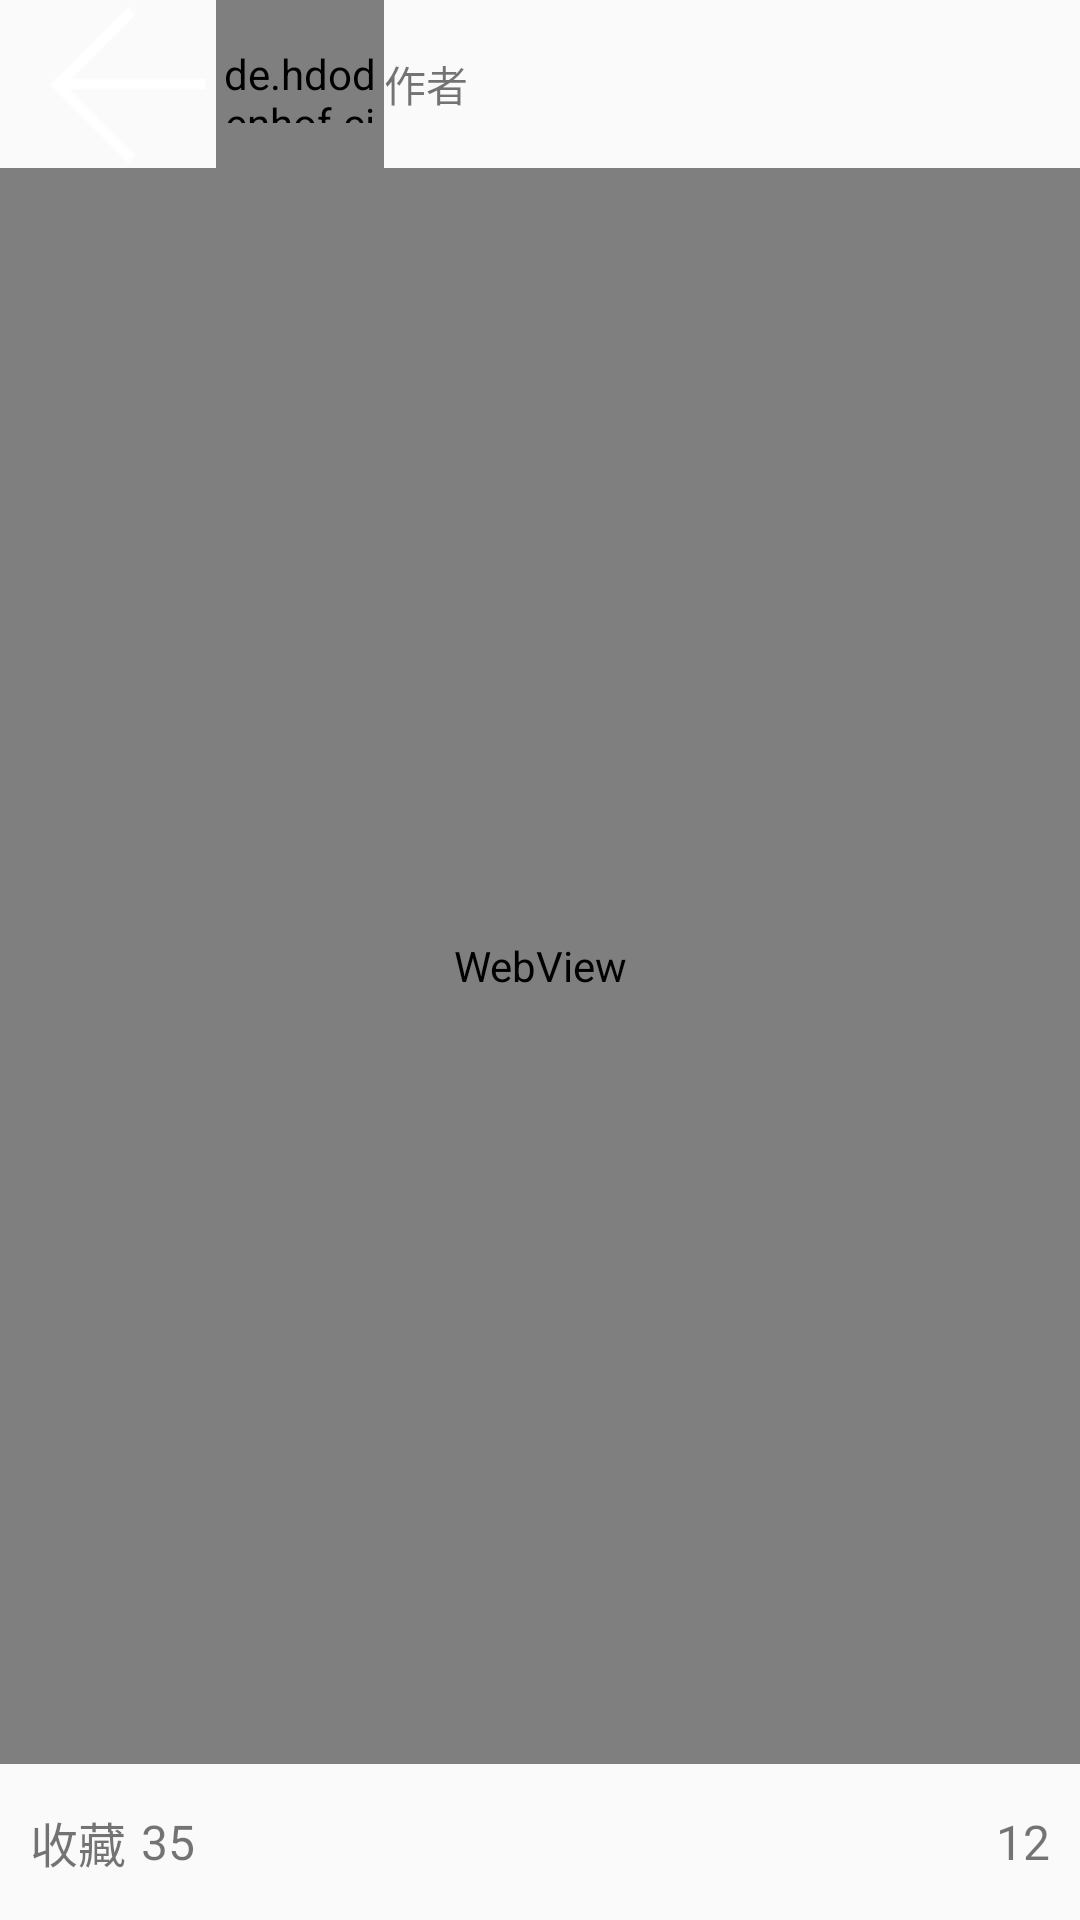

The Android layout XML behind this screen, and the referenced resources:
<!-- AndroidManifest.xml: application theme AppTheme -->
<!-- res/layout/webview_layout.xml -->
<?xml version="1.0" encoding="utf-8"?>
<RelativeLayout xmlns:android="http://schemas.android.com/apk/res/android"
    android:layout_width="match_parent" android:layout_height="match_parent">
    <android.support.v7.widget.Toolbar
        android:layout_width="match_parent"
        android:layout_height="?attr/actionBarSize"
        android:layout_alignParentStart="true"
        android:id="@+id/web_toolbar">
        <ImageView
            android:layout_width="?attr/actionBarSize"
            android:layout_height="match_parent"
            android:background="@mipmap/arrow"
            android:id="@+id/back_arrow"/>
        <de.hdodenhof.circleimageview.CircleImageView
            android:paddingTop="15dp"
            android:paddingBottom="15dp"
            android:layout_width="?attr/actionBarSize"
            android:layout_height="match_parent"
            android:id="@+id/circle_image"/>
        <TextView
            android:layout_width="wrap_content"
            android:layout_height="match_parent"
            android:text="作者"
            android:gravity="center_vertical"
            android:id="@+id/inweb_writter"/>
    </android.support.v7.widget.Toolbar>
    <RelativeLayout
        android:id="@+id/entry_detail_tool"
        android:layout_width="match_parent"
        android:layout_height="32dp"
        android:layout_alignParentBottom="true"
        android:layout_margin="10dp">

        <TextView
            android:id="@+id/view_comment"
            android:layout_width="wrap_content"
            android:layout_height="match_parent"
            android:layout_alignParentLeft="true"
            android:gravity="center_vertical"
            android:text="收藏"
            android:textSize="16sp" />

        <TextView
            android:id="@+id/comment_count"
            android:layout_width="wrap_content"
            android:layout_height="match_parent"
            android:layout_marginLeft="5dp"
            android:layout_toRightOf="@+id/view_comment"
            android:gravity="center_vertical"
            android:text="35"
            android:textSize="16sp" />

        <TextView
            android:id="@+id/entry_collection_count"
            android:layout_width="wrap_content"
            android:layout_height="match_parent"
            android:layout_alignParentRight="true"
            android:layout_marginLeft="5dp"
            android:ellipsize="end"
            android:gravity="center_vertical"
            android:maxLines="1"
            android:text="12"
            android:textSize="16sp" />

        <ImageView
            android:id="@+id/entry_to_collect"
            android:layout_width="28dp"
            android:layout_height="28dp"
            android:layout_centerVertical="true"
            android:layout_toLeftOf="@+id/entry_collection_count"
            android:src="@mipmap/ic_action_favorite_outline" />
    </RelativeLayout>
    <WebView
        android:id="@+id/web_view_page"
        android:layout_width="match_parent"
        android:layout_height="match_parent"
        android:layout_below="@id/web_toolbar"
        android:layout_above="@+id/entry_detail_tool" />
</RelativeLayout>
<!-- resources referenced by this layout -->
<resources>
  <!-- mipmap arrow: png bitmap (mipmap-xxhdpi, 474 bytes) -->
  <style name="AppTheme" parent="Theme.AppCompat.Light.DarkActionBar">
          
          <item name="colorPrimary">@color/colorPrimary</item>
          <item name="colorPrimaryDark">@color/colorPrimaryDark</item>
          <item name="colorAccent">@color/colorAccent</item>
      </style>
  <!-- not gathered from this repository: default colours our renderer supplied (Android Studio template values) -->
  <color name="colorPrimary">#FF6200EE</color>
  <color name="colorPrimaryDark">#FF3700B3</color>
  <color name="colorAccent">#FF03DAC5</color>
</resources>
